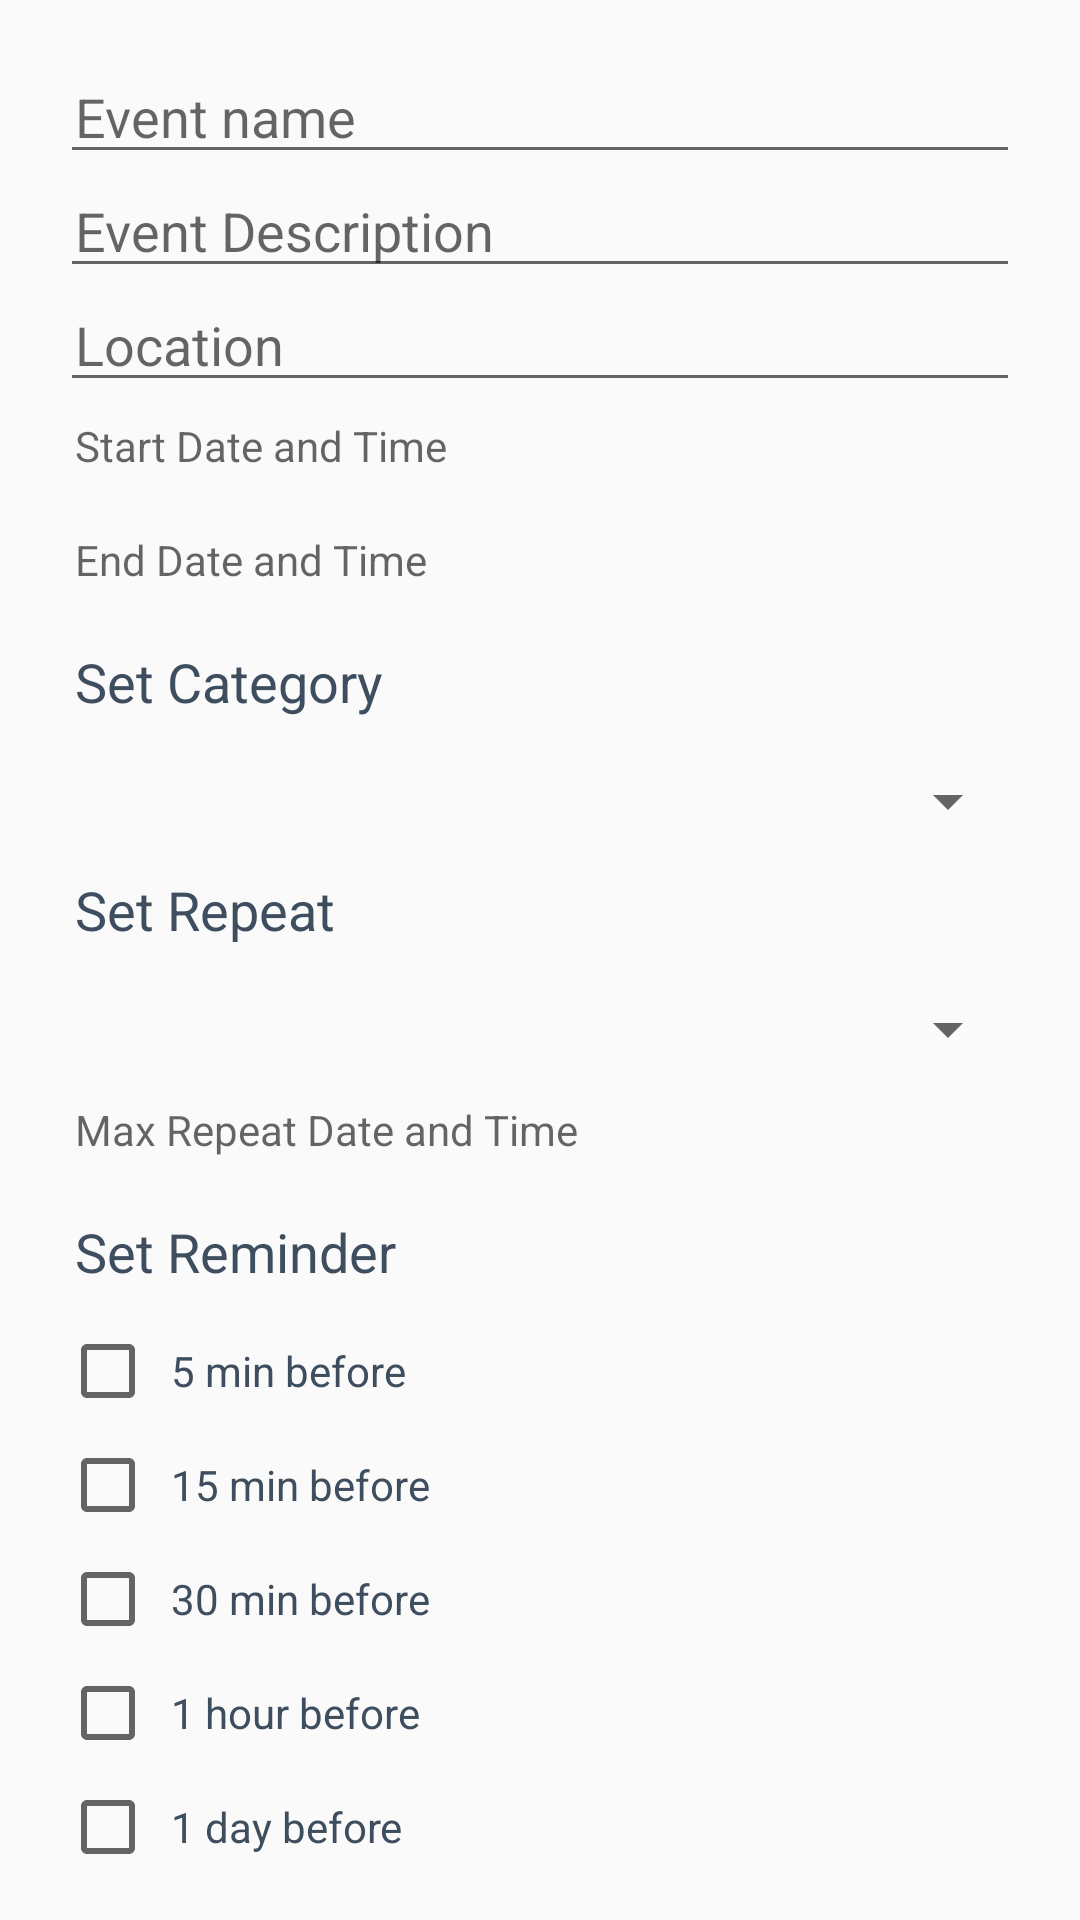

Reconstruct the res/layout file that produces this screen, plus the resources it refers to.
<!-- AndroidManifest.xml: application theme Theme.Calendar -->
<!-- res/layout/fragment_add_event.xml -->
<?xml version="1.0" encoding="utf-8"?>
<FrameLayout xmlns:android="http://schemas.android.com/apk/res/android"
    xmlns:tools="http://schemas.android.com/tools"
    android:layout_width="match_parent"
    android:layout_height="match_parent"
    xmlns:app="http://schemas.android.com/apk/res-auto"
    tools:context="com.example.calendar.fragments.AddEventFragment">

    <RelativeLayout
        android:layout_width="match_parent"
    android:layout_height="match_parent"
    android:orientation="vertical">


    <LinearLayout
        android:layout_width="wrap_content"
        android:layout_height="wrap_content"
        android:layout_alignParentStart="true"
        android:layout_alignParentTop="true"
        android:layout_alignParentEnd="true"
        android:layout_marginStart="20dp"
        android:layout_marginTop="20dp"
        android:layout_marginEnd="20dp"
        android:orientation="vertical"
        tools:ignore="UselessParent">

        <EditText
            android:id="@+id/eventNameEditText"
            android:layout_width="match_parent"
            android:layout_height="38dp"
            android:autofillHints="New Event"
            android:hint="@string/event_name"
            android:inputType=""
            android:padding="5dp"
            android:textColor="@color/dark_blue" />

        <EditText
            android:id="@+id/descriptionEditText"
            android:layout_width="match_parent"
            android:layout_height="38dp"
            android:autofillHints=""
            android:hint="@string/event_description"
            android:inputType=""
            android:padding="5dp"
            android:textColor="@color/dark_blue" />

        <EditText
            android:id="@+id/locationEditText"
            android:layout_width="match_parent"
            android:layout_height="38dp"
            android:autofillHints=""
            android:hint="@string/location"
            android:inputType=""
            android:padding="5dp"
            android:textColor="@color/dark_blue" />

        <TextView
            android:id="@+id/startDateTimeTextView"
            android:layout_width="match_parent"
            android:layout_height="38dp"
            android:clickable="true"
            android:focusable="true"
            android:focusableInTouchMode="true"
            android:hint="@string/start_date_time"
            android:padding="5dp"
            android:textColor="@color/dark_blue" />

        <TextView
            android:id="@+id/endDateTimeTextView"
            android:layout_width="match_parent"
            android:layout_height="38dp"
            android:clickable="true"
            android:focusable="true"
            android:focusableInTouchMode="true"
            android:hint="@string/end_date_time"
            android:padding="5dp"
            android:textColor="@color/dark_blue" />

        <TextView
            android:id="@+id/textView6"
            android:layout_width="match_parent"
            android:layout_height="38dp"
            android:padding="5dp"
            android:text="@string/set_category"
            android:textColor="@color/dark_blue"
            android:textSize="18sp" />

        <Spinner
            android:id="@+id/categorySpinner"
            android:layout_width="match_parent"
            android:layout_height="38dp"
            android:contentDescription="@string/set_category"
            android:padding="5dp" />

        <TextView
            android:id="@+id/textView3"
            android:layout_width="match_parent"
            android:layout_height="38dp"
            android:padding="5dp"
            android:text="@string/set_repeat"
            android:textColor="@color/dark_blue"
            android:textSize="18sp" />

        <Spinner
            android:id="@+id/repeatSpinner"
            android:layout_width="match_parent"
            android:layout_height="38dp"
            android:contentDescription="@string/set_repeat"
            android:padding="5dp" />

        <TextView
            android:id="@+id/text_max_end_date"
            android:layout_width="match_parent"
            android:layout_height="38dp"
            android:clickable="true"
            android:focusable="true"
            android:focusableInTouchMode="true"
            android:hint="@string/max_repeat_date_and_time"
            android:padding="5dp"
            android:textColor="@color/dark_blue" />

        <TextView
            android:id="@+id/textView"
            android:layout_width="match_parent"
            android:layout_height="38dp"
            android:padding="5dp"
            android:text="@string/set_reminder"
            android:textColor="@color/dark_blue"
            android:textSize="18sp" />

        <CheckBox
            android:id="@+id/reminder_5_min"
            android:layout_width="match_parent"
            android:layout_height="38dp"
            android:padding="5dp"
            android:text="@string/reminder_5_min"
            android:textColor="@color/dark_blue" />

        <CheckBox
            android:id="@+id/reminder_15_min"
            android:layout_width="match_parent"
            android:layout_height="38dp"
            android:padding="5dp"
            android:text="@string/reminder_15_min"
            android:textColor="@color/dark_blue" />

        <CheckBox
            android:id="@+id/reminder_30_min"
            android:layout_width="match_parent"
            android:layout_height="38dp"
            android:padding="5dp"
            android:text="@string/reminder_30_min"
            android:textColor="@color/dark_blue" />

        <CheckBox
            android:id="@+id/reminder_1_hour"
            android:layout_width="match_parent"
            android:layout_height="38dp"
            android:padding="5dp"
            android:text="@string/reminder_1_hour"
            android:textColor="@color/dark_blue" />

        <CheckBox
            android:id="@+id/reminder_1_day"
            android:layout_width="match_parent"
            android:layout_height="38dp"
            android:padding="5dp"
            android:text="@string/reminder_1_day"
            android:textColor="@color/dark_blue" />

        <Button
            android:id="@+id/addEventButton"
            android:layout_width="match_parent"
            android:layout_height="wrap_content"
            android:layout_marginStart="250dp"
            android:layout_marginTop="20dp"
            android:layout_marginEnd="20dp"
            android:layout_marginBottom="10dp"
            android:background="@drawable/bg_rounded"
            android:text="@string/save_event" />

    </LinearLayout>


</RelativeLayout>

</FrameLayout>
<!-- resources referenced by this layout -->
<resources>
  <color name="dark_blue">#3E4E5E</color>
  <!-- drawable bg_rounded (drawable) -->
  <shape xmlns:android="http://schemas.android.com/apk/res/android"
          android:shape="rectangle">
  
          <solid android:color="@color/white_blue" />
  
          <corners android:radius="10dp" />
  
  </shape>
  <string name="end_date_time">End Date and Time</string>
  <string name="event_description">Event Description</string>
  <string name="event_name">Event name</string>
  <string name="location">Location</string>
  <string name="max_repeat_date_and_time">Max Repeat Date and Time</string>
  <string name="reminder_15_min">15 min before</string>
  <string name="reminder_1_day">1 day before</string>
  <string name="reminder_1_hour">1 hour before</string>
  <string name="reminder_30_min">30 min before</string>
  <string name="reminder_5_min">5 min before</string>
  <string name="save_event">Save Event</string>
  <string name="set_category">Set Category</string>
  <string name="set_reminder">Set Reminder</string>
  <string name="set_repeat">Set Repeat</string>
  <string name="start_date_time">Start Date and Time</string>
  <style name="Theme.Calendar" parent="Theme.AppCompat.Light.DarkActionBar">
          
          <item name="colorPrimary">@color/white_blue</item>
          <item name="colorPrimaryDark">@color/dark_blue_green</item>
          <item name="colorAccent">@color/white_blue</item>
          
      </style>
  <color name="white_blue">#F1F0F2</color>
  <color name="dark_blue_green">#01454A</color>
</resources>
